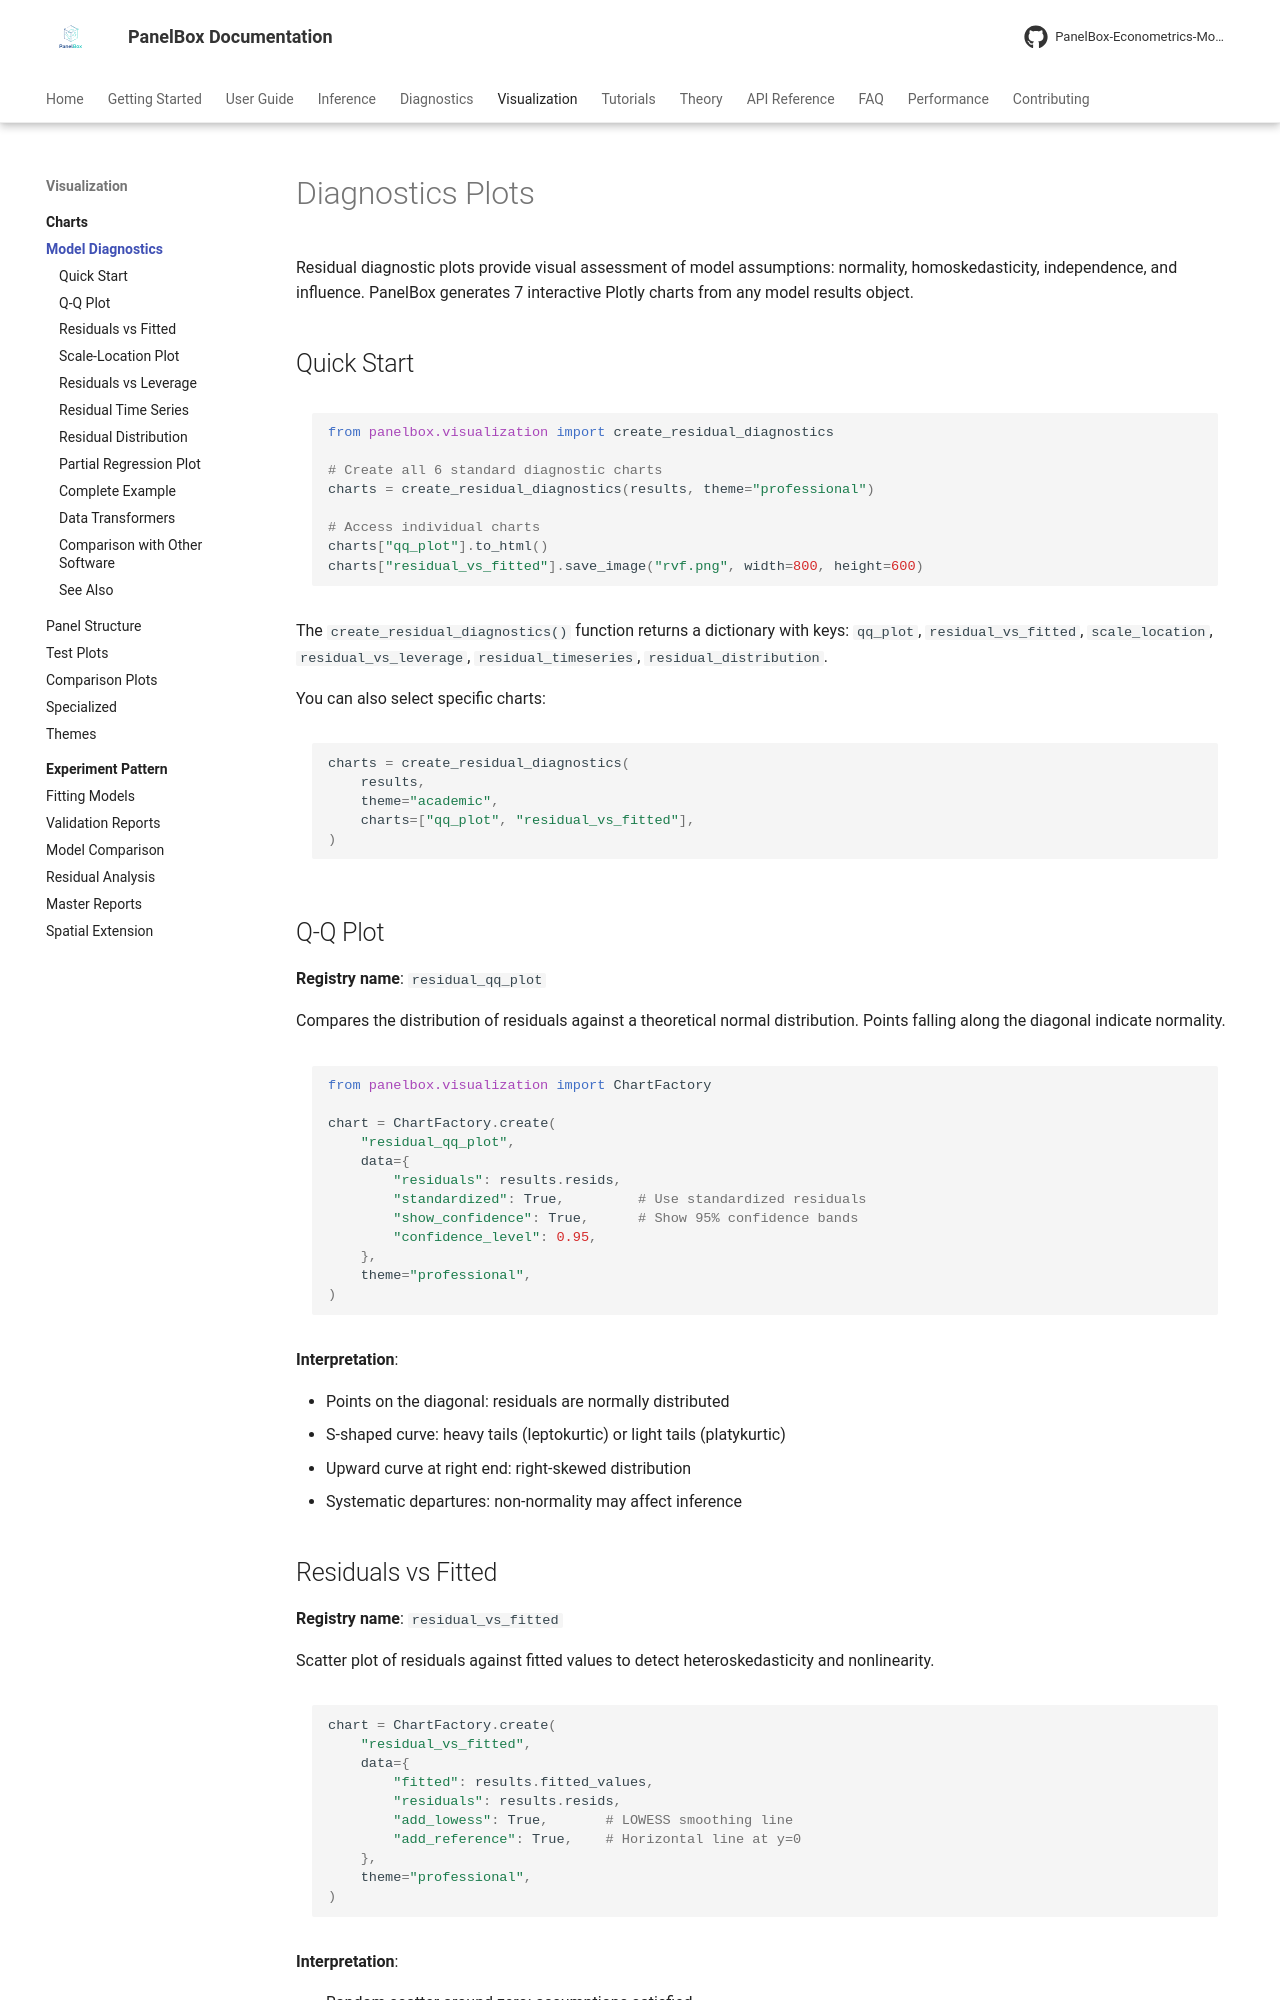

repository: PanelBox-Econometrics-Model/panelbox · page: visualization/charts/model-diagnostics/index.html · generator: mkdocs

---
title: "Diagnostics Plots"
description: "Residual analysis and model validation plots for panel data models with PanelBox"
---

# Diagnostics Plots

Residual diagnostic plots provide visual assessment of model assumptions: normality, homoskedasticity, independence, and influence. PanelBox generates 7 interactive Plotly charts from any model results object.

## Quick Start

```python
from panelbox.visualization import create_residual_diagnostics

# Create all 6 standard diagnostic charts
charts = create_residual_diagnostics(results, theme="professional")

# Access individual charts
charts["qq_plot"].to_html()
charts["residual_vs_fitted"].save_image("rvf.png", width=800, height=600)
```

The `create_residual_diagnostics()` function returns a dictionary with keys: `qq_plot`, `residual_vs_fitted`, `scale_location`, `residual_vs_leverage`, `residual_timeseries`, `residual_distribution`.

You can also select specific charts:

```python
charts = create_residual_diagnostics(
    results,
    theme="academic",
    charts=["qq_plot", "residual_vs_fitted"],
)
```

## Q-Q Plot

**Registry name**: `residual_qq_plot`

Compares the distribution of residuals against a theoretical normal distribution. Points falling along the diagonal indicate normality.

```python
from panelbox.visualization import ChartFactory

chart = ChartFactory.create(
    "residual_qq_plot",
    data={
        "residuals": results.resids,
        "standardized": True,         # Use standardized residuals
        "show_confidence": True,      # Show 95% confidence bands
        "confidence_level": 0.95,
    },
    theme="professional",
)
```

**Interpretation**:

- Points on the diagonal: residuals are normally distributed
- S-shaped curve: heavy tails (leptokurtic) or light tails (platykurtic)
- Upward curve at right end: right-skewed distribution
- Systematic departures: non-normality may affect inference
